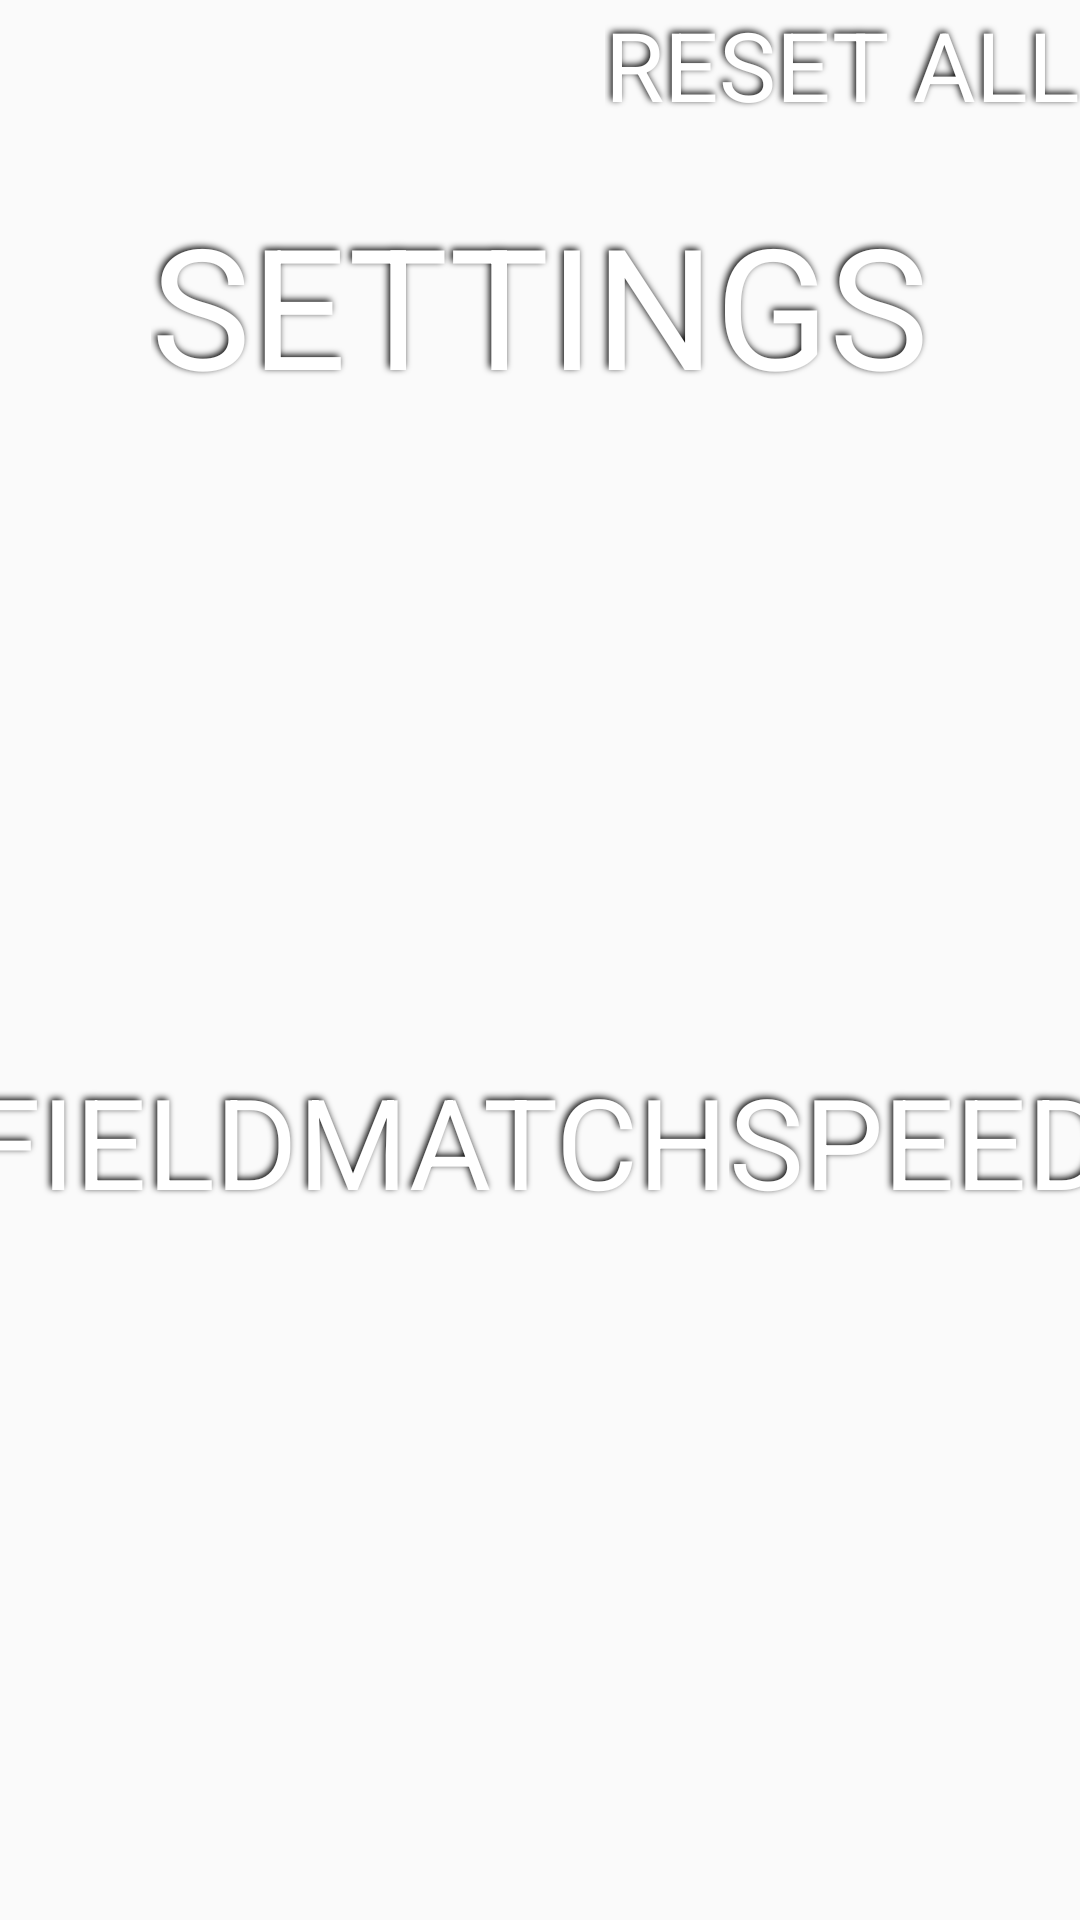

Android layout source for this screen:
<!-- AndroidManifest.xml: application theme AppTheme -->
<!-- res/layout/fragment_settings.xml -->
<?xml version="1.0" encoding="utf-8"?>
<android.support.constraint.ConstraintLayout xmlns:android="http://schemas.android.com/apk/res/android"
    xmlns:app="http://schemas.android.com/apk/res-auto"
    xmlns:tools="http://schemas.android.com/tools"
    android:layout_width="match_parent"
    android:layout_height="match_parent"
    tools:context=".views.settings.SettingsActivity">

    <ImageView
        android:id="@+id/settings_back"
        android:layout_width="@dimen/icon_size"
        android:layout_height="@dimen/icon_size"
        android:src="@drawable/ic_arrow_back_white_24dp"
        app:layout_constraintLeft_toLeftOf="parent"
        app:layout_constraintTop_toTopOf="parent"
        android:contentDescription="@string/back" />

    <TextView
        android:id="@+id/reset_settings"
        style="@style/shadoweffect"
        android:layout_width="wrap_content"
        android:layout_height="wrap_content"
        android:text="@string/reset_defaults"
        android:textSize="@dimen/smallText"
        app:layout_constraintRight_toRightOf="parent"
        app:layout_constraintTop_toTopOf="parent" />

    <android.support.constraint.Guideline
        android:id="@+id/subtitle_guideline"
        android:layout_width="wrap_content"
        android:layout_height="wrap_content"
        android:orientation="horizontal"
        app:layout_constraintGuide_percent="0.10" />

    <TextView
        android:id="@+id/settings_title"
        style="@style/shadoweffect"
        android:layout_width="wrap_content"
        android:layout_height="wrap_content"
        android:text="@string/settings"
        android:textSize="@dimen/subtitleText"
        app:layout_constraintLeft_toLeftOf="parent"
        app:layout_constraintRight_toRightOf="parent"
        app:layout_constraintTop_toTopOf="@id/subtitle_guideline" />

    <android.support.constraint.Guideline
        android:id="@+id/menu_guideline"
        android:layout_width="wrap_content"
        android:layout_height="wrap_content"
        android:orientation="horizontal"
        app:layout_constraintGuide_percent="0.55" />

    <TextView
        android:id="@+id/field"
        style="@style/shadoweffect"
        android:layout_width="wrap_content"
        android:layout_height="wrap_content"
        android:text="@string/field"
        android:textSize="@dimen/menuText"
        app:layout_constraintLeft_toLeftOf="parent"
        app:layout_constraintRight_toLeftOf="@id/match"
        app:layout_constraintTop_toTopOf="@id/menu_guideline" />

    <TextView
        android:id="@+id/match"
        style="@style/shadoweffect"
        android:layout_width="wrap_content"
        android:layout_height="wrap_content"
        android:text="@string/match"
        android:textSize="@dimen/menuText"
        app:layout_constraintLeft_toRightOf="@id/field"
        app:layout_constraintRight_toLeftOf="@id/speed"
        app:layout_constraintTop_toTopOf="@id/menu_guideline" />

    <TextView
        android:id="@+id/speed"
        style="@style/shadoweffect"
        android:layout_width="wrap_content"
        android:layout_height="wrap_content"
        android:text="@string/speed"
        android:textSize="@dimen/menuText"
        app:layout_constraintLeft_toRightOf="@id/match"
        app:layout_constraintRight_toRightOf="parent"
        app:layout_constraintTop_toTopOf="@id/menu_guideline" />

</android.support.constraint.ConstraintLayout>
<!-- resources referenced by this layout -->
<resources>
  <dimen name="icon_size">36dp</dimen>
  <dimen name="menuText">42sp</dimen>
  <dimen name="smallText">32sp</dimen>
  <dimen name="subtitleText">56sp</dimen>
  <string name="back">Back</string>
  <string name="field">FIELD</string>
  <string name="match">MATCH</string>
  <string name="reset_defaults">RESET ALL</string>
  <string name="settings">SETTINGS</string>
  <string name="speed">SPEED</string>
  <style name="shadoweffect">
          <item name="android:textColor">@android:color/white</item>
          <item name="android:shadowColor">@android:color/black</item>
          <item name="android:shadowDx">-2</item>
          <item name="android:shadowDy">-2</item>
          <item name="android:shadowRadius">6</item>
      </style>
  <style name="AppTheme" parent="Theme.AppCompat.Light.NoActionBar">
          
          <item name="colorPrimary">@color/colorPrimary</item>
          <item name="colorPrimaryDark">@color/colorPrimaryDark</item>
          <item name="colorAccent">@color/colorAccent</item>
  
          <item name="android:windowAnimationStyle">@null</item>
      </style>
  <color name="colorPrimary">#008577</color>
  <color name="colorPrimaryDark">#00574B</color>
  <color name="colorAccent">#D81B60</color>
</resources>
